Run: headless pygame with SDL's dummy video driver; simulated clock (each Clock.tick advances the game by its frame time, no real sleeping); random seed 0; keys injected as events and as key.get_pressed() state; mouse plan: one left click at the window centre at the start of phase 2, then a move to the lower-right quarter at the start of phase 3.
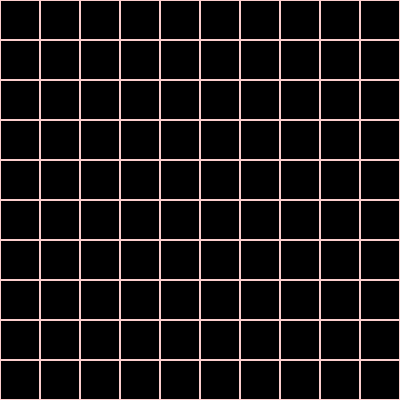
Frame 1 of 4 · flips 1–60 · no input
Frame 2 of 4 · flips 61–180 · clicked the window centre · tapped SPACE, RETURN · held RIGHT (→), D · screen unchanged from frame 1, image omitted
Frame 3 of 4 · flips 181–300 · moved the mouse to the lower-right quarter · held DOWN (↓), S · screen unchanged from frame 2, image omitted
Frame 4 of 4 · flips 301–420 · held LEFT (←), A, UP (↑), W · screen unchanged from frame 3, image omitted

The pygame program that drew these frames:

import pygame


class Board:
    def __init__(self, width, height):
        self.width = width
        self.height = height
        self.board = [[0] * width for _ in range(height)]
        self.left = 10
        self.top = 10
        self.cell_size = (pygame.display.get_window_size()[1] - self.left) // self.width

    def set_view(self, left, top, cell_size):
        self.left = left
        self.top = top
        self.cell_size = cell_size

    def render(self, screen):
        color = ["#000000", "#facecc"]
        for x in range(self.width):
            for y in range(self.height):
                pygame.draw.rect(
                    screen, color[1],
                    (x * self.cell_size + self.left, y * self.cell_size + self.left,
                     self.cell_size, self.cell_size), 1
                )

    def get_cell(self, mouse_pos):
        print(mouse_pos)
        cell_x = (mouse_pos[0] - self.left) // self.cell_size
        cell_y = (mouse_pos[1] - self.top) // self.cell_size
        if (0 <= cell_x <= self.width and 0 <= cell_y <= self.height):
            return cell_x, cell_y


    def on_click(self, cell_coords):
        print(cell_coords)

    def get_click(self, mouse_pos):
        cell = self.get_cell(mouse_pos)
        self.on_click(cell)


if __name__ == '__main__':
    pygame.init()
    fps = 60

    SIZE = width, height = 400, 400
    screen = pygame.display.set_mode((width, height))
    pygame.display.set_caption("Клечатое поле")
    board = Board(10, 10)
    board.set_view(0, 0, 40)
    running = True

    while running:
        for event in pygame.event.get():
            if event.type == pygame.QUIT:
                running = False
            if event.type == pygame.MOUSEBUTTONDOWN:
                if event.button == 1:
                    board.get_click(event.pos)

        screen.fill((0, 0, 0))
        board.render(screen)
        pygame.display.flip()
pygame.quit()
